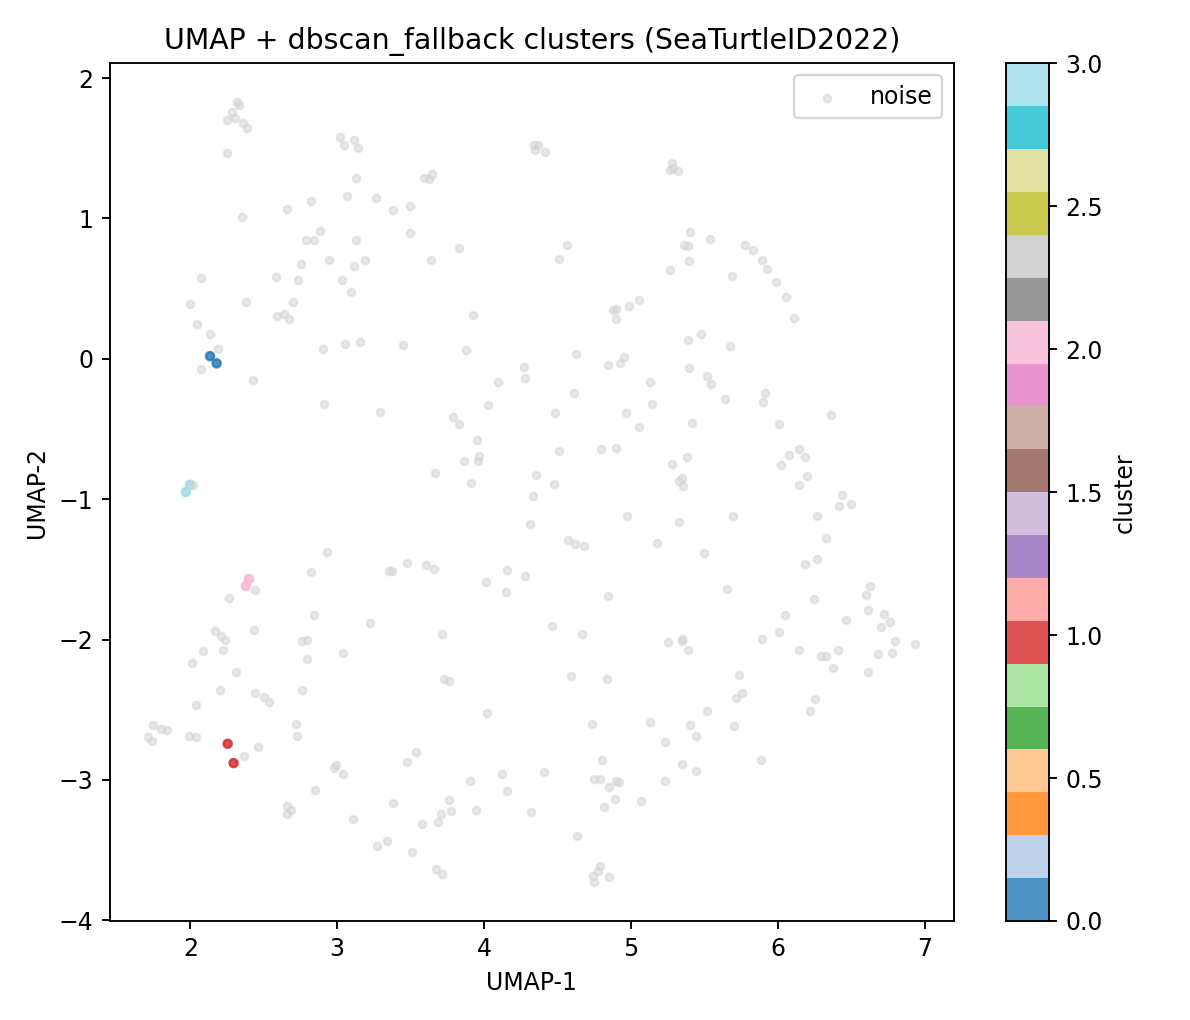

Data behind this chart, as committed beside it:
image_id, umap_x, umap_y, cluster, dataset
14709, 4.896, -3.009, -1, SeaTurtleID2022
14711, 5.441, -2.684, -1, SeaTurtleID2022
14712, 3.377, 1.061, -1, SeaTurtleID2022
14714, 4.778, -3.649, -1, SeaTurtleID2022
14715, 5.058, -0.4844, -1, SeaTurtleID2022
14716, 3.725, -2.281, -1, SeaTurtleID2022
14718, 2.505, -2.408, -1, SeaTurtleID2022
14719, 6.703, -1.912, -1, SeaTurtleID2022
14720, 5.39, -2.074, -1, SeaTurtleID2022
14724, 1.838, -2.641, -1, SeaTurtleID2022
14725, 2.208, -1.974, -1, SeaTurtleID2022
14726, 5.892, -1.998, -1, SeaTurtleID2022
14727, 2.179, -0.03213, 0, SeaTurtleID2022
14728, 4.479, -0.8886, -1, SeaTurtleID2022
14731, 6.326, -1.275, -1, SeaTurtleID2022
14732, 2.134, 0.01921, 0, SeaTurtleID2022
14733, 4.322, -3.227, -1, SeaTurtleID2022
14734, 4.276, -1.544, -1, SeaTurtleID2022
14735, 4.749, -2.995, -1, SeaTurtleID2022
14738, 4.463, -1.9, -1, SeaTurtleID2022
14739, 2.639, 0.3177, -1, SeaTurtleID2022
14740, 2.928, -1.373, -1, SeaTurtleID2022
14742, 6.219, -2.512, -1, SeaTurtleID2022
14745, 4.901, -0.6385, -1, SeaTurtleID2022
14746, 3.643, 1.316, -1, SeaTurtleID2022
14747, 2.75, 0.673, -1, SeaTurtleID2022
14748, 2.588, 0.3072, -1, SeaTurtleID2022
14751, 1.743, -2.609, -1, SeaTurtleID2022
14754, 4.818, -3.19, -1, SeaTurtleID2022
14755, 3.352, -1.513, -1, SeaTurtleID2022
14764, 2.912, -0.322, -1, SeaTurtleID2022
14765, 3.371, -1.511, -1, SeaTurtleID2022
14766, 2.85, -3.069, -1, SeaTurtleID2022
14768, 4.343, 1.52, -1, SeaTurtleID2022
14769, 3.714, -3.669, -1, SeaTurtleID2022
14772, 5.694, -1.121, -1, SeaTurtleID2022
14775, 2.389, 1.644, -1, SeaTurtleID2022
14776, 4.88, 0.3483, -1, SeaTurtleID2022
14777, 2.994, -2.895, -1, SeaTurtleID2022
14778, 2.294, -2.88, 1, SeaTurtleID2022
14779, 5.901, -0.3041, -1, SeaTurtleID2022
14781, 5.405, -2.61, -1, SeaTurtleID2022
14782, 4.344, 1.489, -1, SeaTurtleID2022
14783, 3.111, -3.278, -1, SeaTurtleID2022
14784, 6.198, -0.8358, -1, SeaTurtleID2022
14785, 4.024, -0.327, -1, SeaTurtleID2022
14786, 2.038, -2.468, -1, SeaTurtleID2022
14787, 5.352, -0.9032, -1, SeaTurtleID2022
14788, 2.074, 0.5771, -1, SeaTurtleID2022
14790, 4.411, -2.945, -1, SeaTurtleID2022
14791, 3.622, 1.284, -1, SeaTurtleID2022
14792, 6.078, -0.6843, -1, SeaTurtleID2022
14793, 1.738, -2.722, -1, SeaTurtleID2022
14795, 2.089, -2.081, -1, SeaTurtleID2022
14798, 3.913, -0.8815, -1, SeaTurtleID2022
14799, 2.251, 1.466, -1, SeaTurtleID2022
14801, 5.347, -0.852, -1, SeaTurtleID2022
14802, 6.11, 0.2902, -1, SeaTurtleID2022
14803, 2.761, -2.009, -1, SeaTurtleID2022
14805, 3.876, 0.0611, -1, SeaTurtleID2022
... 240 more rows
